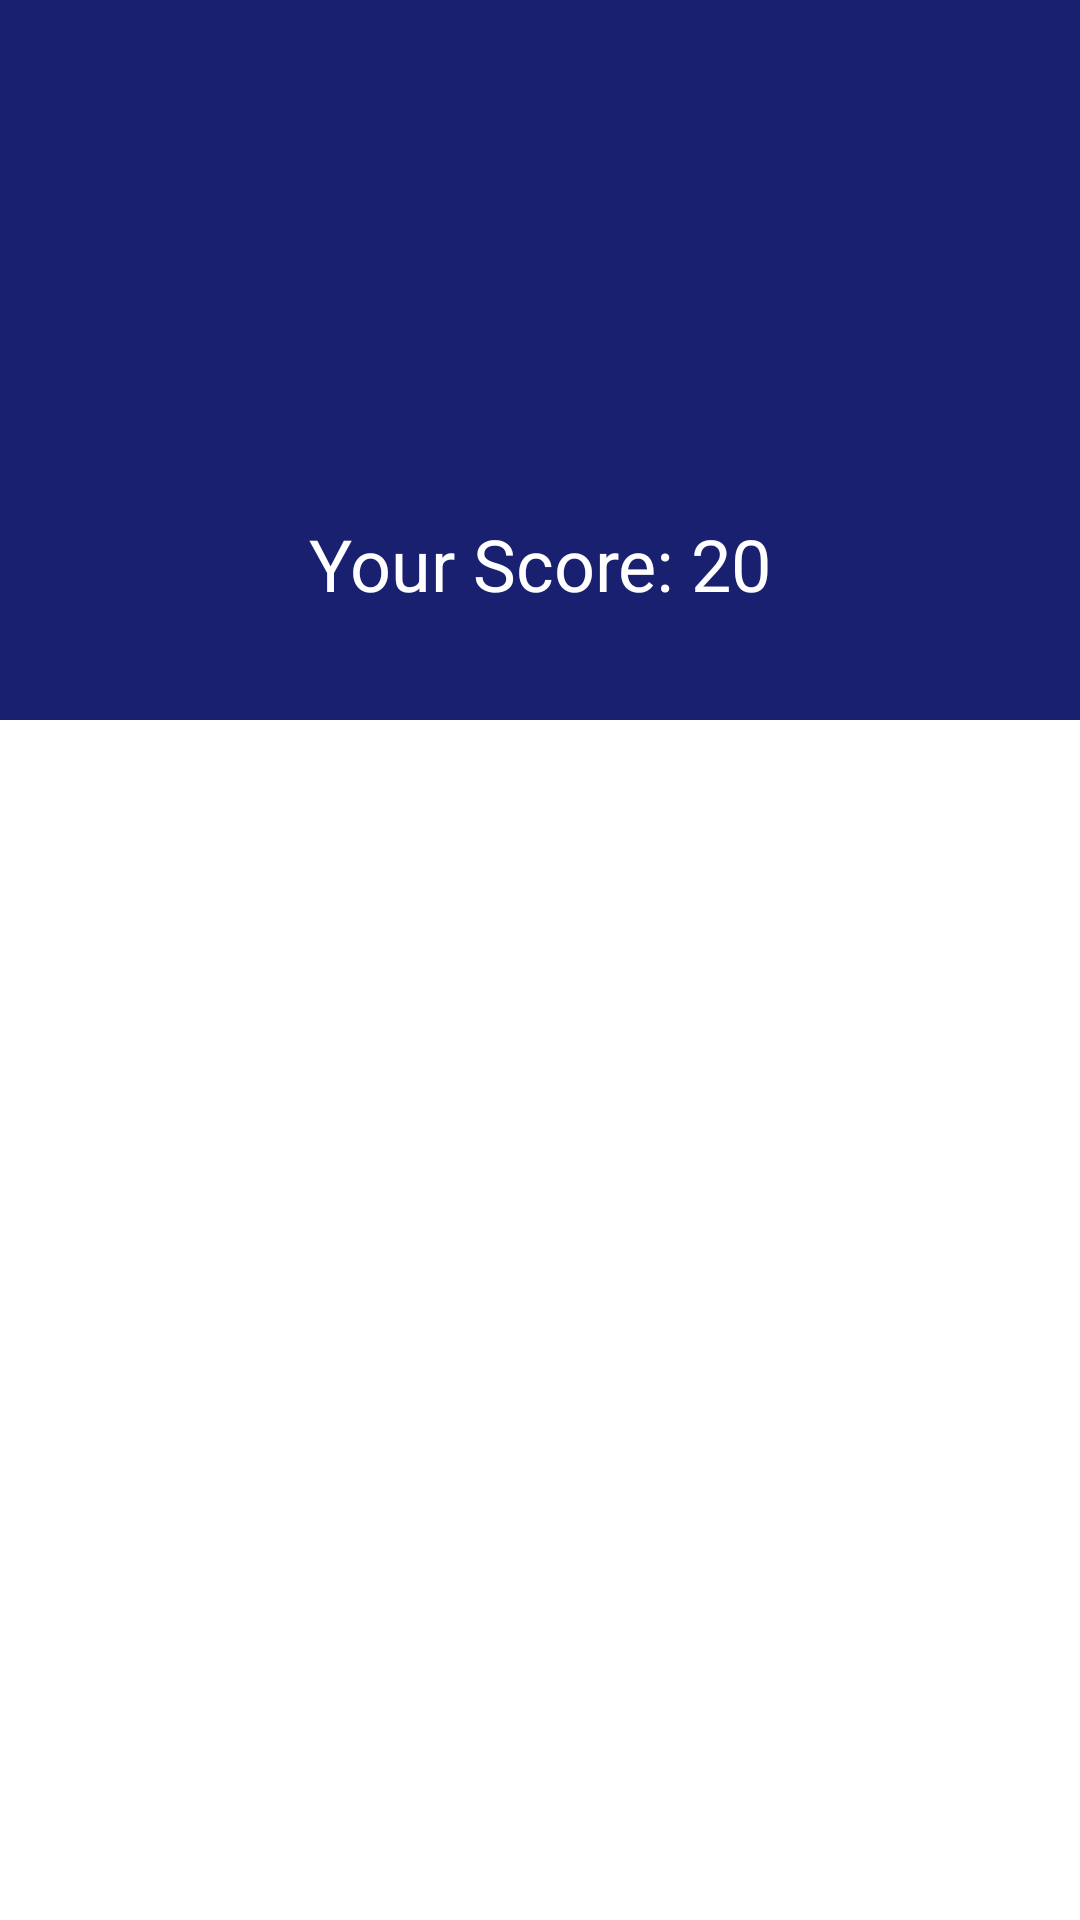

Write the Android layout XML for this screen, with the resource values it uses.
<!-- AndroidManifest.xml: application theme Theme.MyApplication -->
<!-- res/layout/activity_result.xml -->
<?xml version="1.0" encoding="utf-8"?>
<ScrollView xmlns:android="http://schemas.android.com/apk/res/android"
    xmlns:app="http://schemas.android.com/apk/res-auto"
    xmlns:tools="http://schemas.android.com/tools"
    android:layout_width="match_parent"
    android:layout_height="match_parent"
    tools:context=".activities.resultActivity">

    <androidx.constraintlayout.widget.ConstraintLayout
        android:layout_width="match_parent"
        android:layout_height="match_parent">

        <LinearLayout
            android:id="@+id/linearLayout2"
            android:layout_width="0dp"
            android:layout_height="240dp"
            android:background="@color/colorPrimary"
            android:gravity="center"
            android:orientation="vertical"
            app:layout_constraintEnd_toEndOf="parent"
            app:layout_constraintStart_toStartOf="parent"
            app:layout_constraintTop_toTopOf="parent">

            <ImageView
                android:id="@+id/trophy"
                android:layout_width="120dp"
                android:layout_height="120dp"
                app:srcCompat="@drawable/ic_icon_trophy"
                app:tint="@android:color/white" />

            <TextView
                android:id="@+id/txtScore"
                style="@style/TextAppearance.AppCompat.Headline"
                android:layout_width="match_parent"
                android:layout_height="wrap_content"
                android:layout_marginTop="16dp"
                android:text="Your Score: 20"
                android:textAlignment="center"
                android:textColor="@android:color/white" />
        </LinearLayout>

        <TextView
            android:id="@+id/txtAnswer"
            style="@style/TextAppearance.AppCompat.Body1"
            android:layout_width="0dp"
            android:layout_height="wrap_content"
            android:layout_marginStart="16dp"
            android:layout_marginTop="24dp"
            android:layout_marginEnd="16dp"
            app:layout_constraintEnd_toEndOf="parent"
            app:layout_constraintStart_toStartOf="parent"
            app:layout_constraintTop_toBottomOf="@+id/linearLayout2" />
    </androidx.constraintlayout.widget.ConstraintLayout>

</ScrollView>
<!-- resources referenced by this layout -->
<resources>
  <color name="colorPrimary">#18206F</color>
  <style name="Theme.MyApplication" parent="Theme.MaterialComponents.DayNight.NoActionBar">
          
          <item name="colorPrimary">@color/purple_500</item>
          <item name="colorPrimaryVariant">@color/purple_700</item>
          <item name="colorOnPrimary">@color/white</item>
          
          <item name="colorSecondary">@color/teal_200</item>
          <item name="colorSecondaryVariant">@color/teal_700</item>
          <item name="colorOnSecondary">@color/black</item>
          
          <item name="android:statusBarColor" tools:targetApi="l">?attr/colorPrimaryVariant</item>
          
      </style>
  <color name="purple_500">#FF6200EE</color>
  <color name="purple_700">#FF3700B3</color>
  <color name="white">#FFFFFFFF</color>
  <color name="teal_200">#FF03DAC5</color>
  <color name="teal_700">#FF018786</color>
  <color name="black">#FF000000</color>
</resources>
